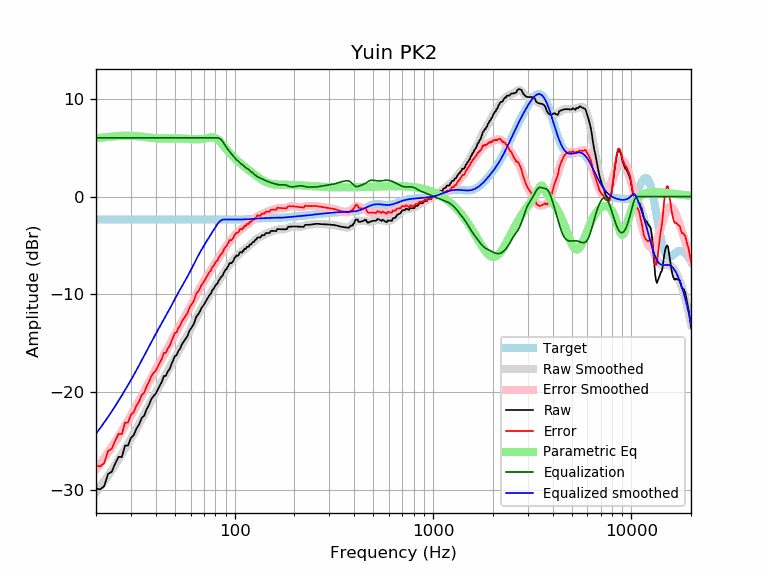

Source data for this figure (header and first rows):
frequency, raw, error, smoothed, error_smoothed, equalization, parametric_eq, equalized_raw, equalized_smoothed, target
20, -29.88, -27.52, -30.27, -27.91, 6.00, 5.95, -23.88, -24.27, -2.35
21, -29.95, -27.60, -29.69, -27.33, 6.00, 6.01, -23.95, -23.69, -2.35
22, -29.62, -27.27, -29.11, -26.76, 6.00, 6.05, -23.62, -23.11, -2.35
23, -28.36, -26.01, -28.54, -26.19, 6.00, 6.09, -22.36, -22.54, -2.35
24, -28.15, -25.80, -27.98, -25.63, 6.00, 6.13, -22.15, -21.98, -2.35
25, -27.31, -24.96, -27.43, -25.07, 6.00, 6.16, -21.31, -21.43, -2.35
26, -26.62, -24.27, -26.88, -24.52, 6.00, 6.18, -20.62, -20.88, -2.35
27, -26.65, -24.29, -26.34, -23.98, 6.00, 6.20, -20.65, -20.34, -2.35
28, -25.48, -23.13, -25.80, -23.45, 6.00, 6.21, -19.48, -19.80, -2.35
29, -25.46, -23.11, -25.28, -22.93, 6.00, 6.22, -19.46, -19.28, -2.35
30, -24.69, -22.33, -24.77, -22.41, 6.00, 6.21, -18.69, -18.77, -2.35
31, -24.40, -22.05, -24.26, -21.91, 6.00, 6.20, -18.40, -18.26, -2.35
32, -23.73, -21.37, -23.75, -21.40, 6.00, 6.18, -17.73, -17.75, -2.35
33, -23.30, -20.95, -23.25, -20.90, 6.00, 6.15, -17.30, -17.25, -2.35
34, -22.65, -20.29, -22.75, -20.40, 6.00, 6.12, -16.65, -16.75, -2.35
35, -22.41, -20.06, -22.26, -19.91, 6.00, 6.09, -16.41, -16.26, -2.35
36, -21.75, -19.40, -21.79, -19.43, 6.00, 6.05, -15.75, -15.79, -2.35
37, -21.31, -18.95, -21.33, -18.97, 6.00, 6.02, -15.31, -15.33, -2.35
38, -20.72, -18.37, -20.88, -18.53, 6.00, 6.00, -14.72, -14.88, -2.35
39, -20.41, -18.06, -20.46, -18.11, 6.00, 5.97, -14.41, -14.46, -2.35
40, -20.15, -17.80, -20.05, -17.70, 6.00, 5.95, -14.15, -14.05, -2.35
41, -19.73, -17.38, -19.67, -17.31, 6.00, 5.94, -13.73, -13.67, -2.35
42, -19.32, -16.97, -19.29, -16.94, 6.00, 5.93, -13.32, -13.29, -2.35
43, -18.92, -16.57, -18.93, -16.57, 6.00, 5.93, -12.92, -12.93, -2.35
44, -18.35, -15.99, -18.57, -16.21, 6.00, 5.93, -12.35, -12.57, -2.35
45, -18.34, -15.99, -18.21, -15.86, 6.00, 5.93, -12.34, -12.21, -2.35
46, -17.88, -15.53, -17.85, -15.50, 6.00, 5.93, -11.88, -11.85, -2.35
47, -17.65, -15.30, -17.50, -15.15, 6.00, 5.94, -11.65, -11.50, -2.35
48, -17.15, -14.80, -17.15, -14.80, 6.00, 5.94, -11.15, -11.15, -2.35
49, -16.74, -14.38, -16.80, -14.45, 6.00, 5.94, -10.74, -10.80, -2.35
50, -16.30, -13.95, -16.47, -14.11, 6.00, 5.94, -10.30, -10.47, -2.35
51, -16.23, -13.88, -16.14, -13.79, 6.00, 5.94, -10.23, -10.14, -2.35
52, -15.79, -13.43, -15.83, -13.48, 6.00, 5.94, -9.79, -9.83, -2.35
53, -15.60, -13.24, -15.53, -13.18, 6.00, 5.93, -9.60, -9.53, -2.35
54, -15.19, -12.84, -15.24, -12.89, 6.00, 5.93, -9.19, -9.24, -2.35
55, -14.91, -12.56, -14.96, -12.61, 6.00, 5.92, -8.91, -8.96, -2.35
56, -14.69, -12.34, -14.68, -12.33, 6.00, 5.91, -8.69, -8.68, -2.35
57, -14.46, -12.11, -14.41, -12.06, 6.00, 5.90, -8.46, -8.41, -2.35
58, -14.22, -11.87, -14.13, -11.78, 6.00, 5.89, -8.22, -8.13, -2.35
59, -13.78, -11.42, -13.85, -11.50, 6.00, 5.88, -7.78, -7.85, -2.35
60, -13.56, -11.20, -13.57, -11.22, 6.00, 5.87, -7.56, -7.57, -2.35
61, -13.32, -10.97, -13.28, -10.93, 6.00, 5.86, -7.32, -7.28, -2.35
62, -13.09, -10.74, -13.00, -10.64, 6.00, 5.85, -7.09, -7.00, -2.35
63, -12.73, -10.37, -12.71, -10.36, 6.00, 5.85, -6.73, -6.71, -2.35
64, -12.31, -9.96, -12.44, -10.09, 6.00, 5.84, -6.31, -6.44, -2.35
65, -12.13, -9.77, -12.17, -9.82, 6.00, 5.85, -6.13, -6.17, -2.35
66, -11.95, -9.59, -11.92, -9.57, 6.00, 5.85, -5.95, -5.92, -2.35
67, -11.72, -9.37, -11.68, -9.33, 6.00, 5.86, -5.72, -5.68, -2.35
68, -11.39, -9.04, -11.45, -9.10, 6.00, 5.87, -5.39, -5.45, -2.35
69, -11.24, -8.89, -11.23, -8.88, 6.00, 5.89, -5.24, -5.23, -2.35
70, -11.05, -8.70, -11.02, -8.67, 6.00, 5.91, -5.05, -5.02, -2.35
71, -10.84, -8.49, -10.82, -8.47, 6.00, 5.93, -4.84, -4.82, -2.35
72, -10.62, -8.27, -10.62, -8.27, 6.00, 5.96, -4.62, -4.62, -2.35
73, -10.41, -8.06, -10.42, -8.07, 6.00, 5.98, -4.41, -4.42, -2.35
74, -10.20, -7.85, -10.23, -7.87, 6.00, 6.01, -4.20, -4.23, -2.35
75, -10.04, -7.69, -10.03, -7.68, 6.00, 6.03, -4.04, -4.03, -2.35
76, -9.93, -7.57, -9.85, -7.49, 6.00, 6.05, -3.93, -3.85, -2.35
77, -9.59, -7.23, -9.66, -7.31, 6.00, 6.05, -3.59, -3.66, -2.35
78, -9.48, -7.13, -9.48, -7.13, 6.00, 6.04, -3.48, -3.48, -2.35
79, -9.32, -6.97, -9.31, -6.96, 6.00, 6.02, -3.32, -3.31, -2.35
... 553 more rows
